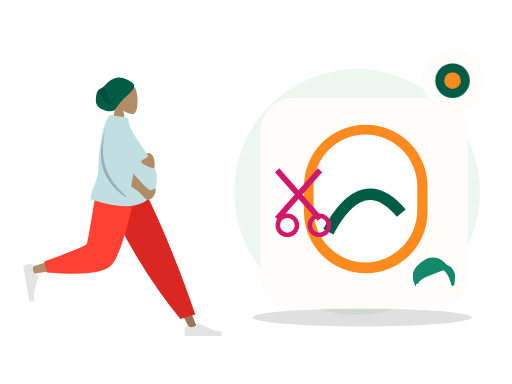
t = 0.00 s
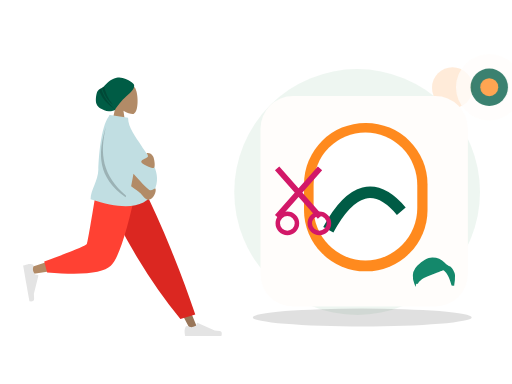
t = 0.70 s
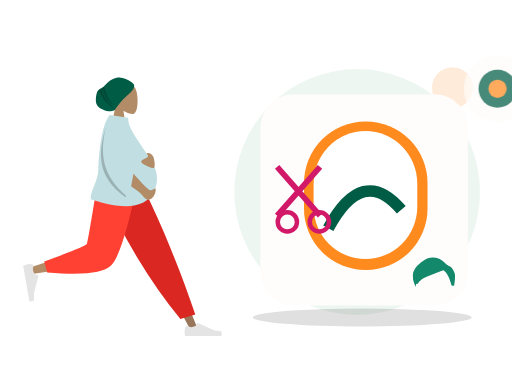
t = 1.05 s
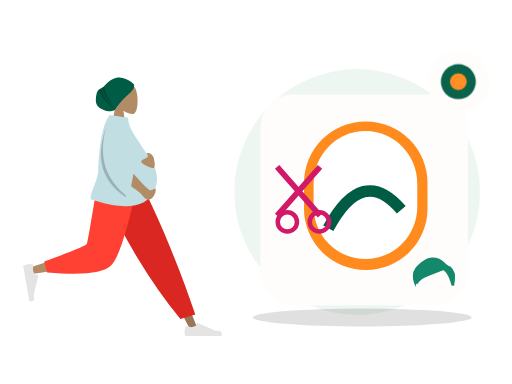
t = 1.75 s
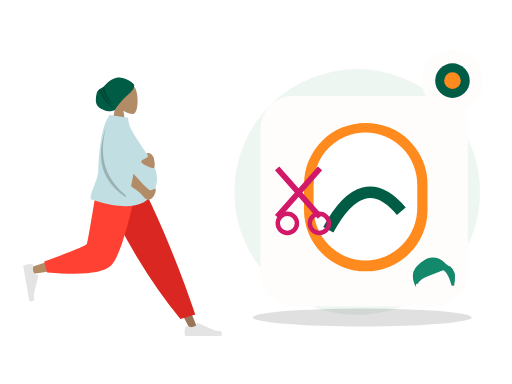
t = 2.10 s
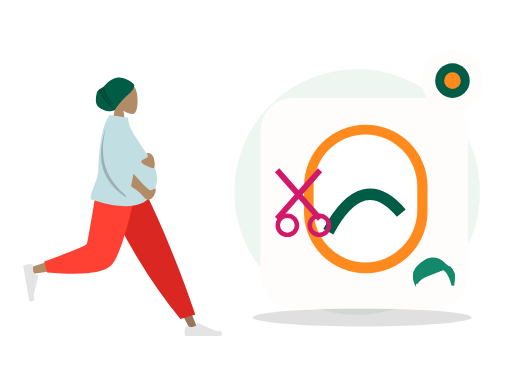
t = 2.80 s

The animated SVG that drew these frames (rendered in a browser with its animation timeline set to each time). Animation: 2 CSS @keyframes rules; one cycle of 2.80 s.

<?xml version="1.0" encoding="UTF-8"?>
<svg xmlns="http://www.w3.org/2000/svg" xmlns:xlink="http://www.w3.org/1999/xlink" width="800" height="600" viewBox="0 0 800 600" role="img" aria-labelledby="zil-147-title zil-147-desc" data-illustration="ZIL-147" data-base="BASE-BEAUTY" data-theme="light" data-motion="on" data-requires-business-state="false" data-status="REVUE_VISUELLE_REQUISE">
<title id="zil-147-title">Réserver un service beauté</title><desc id="zil-147-desc">Illustration Zamurek. Géométrie vectorielle native. Famille BASE-BEAUTY. Sources Humaaans / IRA Design lorsque présentes. Pas de preuve transactionnelle.</desc>
<style><![CDATA[#zil-147-seal{transform-box:fill-box;transform-origin:center;animation:zil-147-hint 2s ease-in-out 1}#zil-147-device{transform-box:fill-box;transform-origin:center;animation:zil-147-float 2.8s ease-in-out 1}@keyframes zil-147-hint{0%,100%{scale:1;opacity:1}50%{scale:1.1;opacity:.72}}@keyframes zil-147-float{0%,100%{translate:0 0}50%{translate:0 -6px}}@media(prefers-reduced-motion:reduce){*{animation:none!important;transition:none!important}}]]></style>
<g id="zil-147-background" data-layer="decor">
<circle cx="558" cy="300" r="192" fill="#EAF4EE" opacity=".81"/>
<ellipse cx="566" cy="496" rx="171" ry="14" fill="#005C452" opacity=".12"/>
<circle cx="707" cy="137" r="32" fill="#FF8A1E" opacity=".17"/>
<path d="M701 218l10 16 16 10-16 10-10 16-10-16-16-10 16-10z" fill="#D21868" opacity=".25"/></g>
<g id="zil-147-person" data-upstream="Humaaans" data-source="standing-7.svg"><svg x="9" y="89" width="355" height="445" viewBox="0 0 380 480" overflow="visible">
    
    <title>humaaans/standing-7</title>
    <desc>Created with Sketch.</desc>
    <defs>
        <path d="M64.5343215,14.0230865 C64.3065515,12.6093624 64.7574964,11.9155004 59.0732802,7.93268952 C53.389064,3.94987864 44.211645,-0.747515329 34.9682446,1.29681455 C22.9724635,3.94987864 18.2079576,11.8626339 13.5821476,15.7094818 C9.41210415,19.1774243 5.22806492,19.5818551 2.74846744,23.8850047 C0.268869963,28.1881542 -1.05036881,40.5681125 1.10575813,45.4899954 C4.08002328,52.2794771 9.94531203,54.1079419 14.2269314,56.0640047 C21.5699769,59.4186837 31.9492069,55.8756958 32.2006365,55.2887931 C34.1455528,50.7488475 44.6146274,37.9419323 50.9115227,32.5613058 C55.5419392,28.6046667 65.6033492,20.6583313 64.5343215,14.0230865 Z" id="zil-147-person-node-0" data-part="part"></path>
    </defs>
    <g id="zil-147-person-node-1" data-part="part" stroke="none" stroke-width="1" fill="none" fill-rule="evenodd">
        <g id="zil-147-person-node-2" data-part="part" transform="translate(28.000000, 9.000000)">
            <g id="zil-147-person-node-3" data-part="head" transform="translate(88.812991, 0.000000)">
                <g id="zil-147-person-node-4" data-part="head" transform="translate(58.494090, 33.579940)" fill="#B28B67">
                    <path d="M8.94989243,37.3605292 C3.95849475,31.501641 0.580212404,24.3214928 1.14472537,16.2759306 C2.77124441,-6.90557456 35.0407011,-1.80593879 41.3177785,9.89409432 C47.5948559,21.5941274 46.8489759,51.2722317 38.7364127,53.363354 C35.5011336,54.1972907 28.6090274,52.1544798 21.5944711,47.9264891 L25.9973733,79.0753437 L0,79.0753437 L8.94989243,37.3605292 Z"></path>
                </g>
                <g id="zil-147-person-node-5" data-part="part" transform="translate(33.579940, 24.914149)">
                    <mask id="zil-147-person-node-6" data-part="part" fill="white">
                        <use xlink:href="#zil-147-person-node-0"></use>
                    </mask>
                    <use fill="#005C45" xlink:href="#zil-147-person-node-0"></use>
                    <path d="M13.4937455,12.9986866 C15.4436421,25.3254377 20.5624303,36.5992821 28.8501101,46.8202196 C19.186377,39.3220837 12.8193453,28.8377305 9.74901498,15.3671601 L13.4937455,12.9986866 Z M8.66406766,17.7021994 C11.8626445,30.9456549 20.1679354,43.4597279 33.5799405,55.2444182 C18.0609623,45.8769554 8.31194732,33.7885482 4.33289555,18.9791964 L8.66406766,17.7021994 Z" id="zil-147-person-node-7" data-part="part" fill-opacity="0.2" fill="#000000" mask="url(#zil-147-person-node-6)"></path>
                </g>
            </g>
            <g id="zil-147-person-node-8" data-part="legs" transform="translate(0.000000, 202.587623)">
                <polygon id="zil-147-person-node-9" data-part="part" fill="#997659" points="140.819105 0 221.309587 134.565555 281.65429 248.32939 294.652004 248.32939 193.543607 5.51402013e-13"></polygon>
                <g id="zil-147-person-node-10" data-part="part" transform="translate(270.805972, 215.561553)" fill="#E4E4E4">
                    <path d="M2.90101634,27.5159711 C1.68915471,30.7510048 1.08322389,33.1715576 1.08322389,34.7776295 C1.08322389,36.7309922 1.40863973,39.5814342 2.05947141,43.3289555 C4.32550923,43.3289555 24.6907726,43.3289555 63.1552616,43.3289555 C64.7429247,38.080202 63.8264335,35.2465689 60.4057881,34.8280561 C56.9851428,34.4095434 54.1435546,34.0316599 51.8810236,33.6944057 L23.4842859,21.0349984 C22.9378762,20.7914062 22.2974531,21.0368884 22.053861,21.5832981 C22.0496938,21.5926456 22.0456593,21.6020518 22.0417587,21.6115137 L20.2164382,26.0392887 C17.0498153,27.5167596 14.4766054,28.2554951 12.4968086,28.2554951 C10.8882707,28.2554951 8.66686616,27.6058583 5.8325951,26.3065849 L5.83260102,26.3065719 C4.74493521,25.8079692 3.45901046,26.2854991 2.96040771,27.373165 C2.9389172,27.420045 2.91910746,27.4676773 2.90101634,27.5159711 Z" id="zil-147-person-node-11" data-part="part"></path>
                </g>
                <path d="M264.89488,230.11238 L289.960742,222.529813 C278.978705,189.699447 265.518659,153.570834 249.580605,114.143973 C233.64255,74.7171116 216.525672,36.6691207 198.229971,2.84217094e-14 L127.43487,2.84217094e-14 C147.775755,46.3847539 169.339822,88.531257 192.127069,126.439509 C214.914315,164.347762 239.170253,198.905385 264.89488,230.11238 Z" id="zil-147-person-node-12" data-part="part" fill="#DB2721"></path>
                <path d="M135.52932,2.84217094e-14 C127.93253,47.2872601 113.280403,107.702209 111.897637,109.566632 C110.975793,110.809581 77.7891793,121.930063 12.3377948,142.928077 L15.1454578,154.389667 C93.1960803,143.128296 134.322102,134.391261 138.523523,128.178562 C144.825654,118.859514 176.293047,45.2388276 188.480956,2.84217094e-14 L135.52932,2.84217094e-14 Z" id="zil-147-person-node-13" data-part="part" fill="#B28B67"></path>
                <path d="M35.3450622,133.02041 L40.2904549,151.480129 C98.667773,156.600183 134.436845,152.900622 147.597671,140.381446 C160.758498,127.862271 175.757955,81.0684551 192.596043,-1.13686838e-13 L125.088686,-1.13686838e-13 C114.42047,66.3841564 108.456243,100.969601 107.196005,103.756335 C105.935767,106.543068 81.9854524,116.29776 35.3450622,133.02041 Z" id="zil-147-person-node-14" data-part="part" fill="#FF4133"></path>
                <g id="zil-147-person-node-15" data-part="part" transform="translate(26.538985, 166.816479) rotate(80.000000) translate(-26.538985, -166.816479) translate(-6.499343, 145.152001)" fill="#E4E4E4">
                    <path d="M2.90101634,27.5159711 C1.68915471,30.7510048 1.08322389,33.1715576 1.08322389,34.7776295 C1.08322389,36.7309922 1.40863973,39.5814342 2.05947141,43.3289555 C4.32550923,43.3289555 24.6907726,43.3289555 63.1552616,43.3289555 C64.7429247,38.080202 63.8264335,35.2465689 60.4057881,34.8280561 C56.9851428,34.4095434 54.1435546,34.0316599 51.8810236,33.6944057 L23.4842859,21.0349984 C22.9378762,20.7914062 22.2974531,21.0368884 22.053861,21.5832981 C22.0496938,21.5926456 22.0456593,21.6020518 22.0417587,21.6115137 L20.2164382,26.0392887 C17.0498153,27.5167596 14.4766054,28.2554951 12.4968086,28.2554951 C10.8882707,28.2554951 8.66686616,27.6058583 5.8325951,26.3065849 L5.83260102,26.3065719 C4.74493521,25.8079692 3.45901046,26.2854991 2.96040771,27.373165 C2.9389172,27.420045 2.91910746,27.4676773 2.90101634,27.5159711 Z" id="zil-147-person-node-16" data-part="part"></path>
                </g>
            </g>
            <g id="zil-147-person-node-17" data-part="body" transform="translate(23.827876, 88.835214)">
                <path d="M120.33885,2.47726092 C120.591739,1.65386181 120.848499,0.828114711 121.109013,9.9475983e-14 L122.070864,0.452558281 C122.220965,0.297686068 122.372189,0.146808113 122.524547,-8.52651283e-14 L152.844493,4.68817374 C152.844493,21.738969 166.411055,37.6923366 174.993389,51.4185123 C188.334712,72.7559884 212.074277,96.4066107 196.853431,128.106046 C183.138669,156.668861 147.414698,161.307286 89.681517,142.021321 C89.681517,126.636955 102.326331,111.170882 102.729291,92.4645844 C103.112891,74.6570098 106.442584,20.7031536 120.33885,2.47726092 Z" id="zil-147-person-node-18" data-part="part" fill="#C1DEE2"></path>
                <path d="M158.002294,120.007365 C160.029947,109.543105 161.345334,102.55704 161.948454,99.0491682 C178.10146,117.302434 187.433171,126.534933 189.943585,126.746664 C194.664903,127.144866 198.153576,122.958098 199.146931,124.135125 C200.788776,129.009639 196.151509,141.211347 187.287471,142.985553 C183.054714,143.832772 176.504768,135.104115 173.806079,132.011356 C172.744638,130.79492 167.476709,126.79359 158.002294,120.007365 Z M185.904216,64.2160256 C190.091476,64.2160256 192.340676,65.9471177 194.816496,69.4396784 C197.292315,72.9322392 199.63512,89.4039239 195.66013,89.4039239 C191.685141,89.4039239 175.031019,83.0364996 175.031019,78.7558037 C175.031019,74.4751078 186.394824,72.6622727 186.394824,69.4396784 C186.394824,66.2170842 181.716955,64.2160256 185.904216,64.2160256 Z" id="zil-147-person-node-19" data-part="part" fill="#B28B67"></path>
                <path d="M149.548896,135.931193 C149.300158,136.821628 149.046582,137.728782 148.788166,138.652658 C101.347312,105.495732 101.324552,65.3145315 115.433746,20.2764138 C104.799257,64.6152512 109.131721,102.010765 149.548896,135.931193 Z" id="zil-147-person-node-20" data-part="part" fill-opacity="0.2" fill="#000000"></path>
            </g>
        </g>
    </g>
</svg></g>
<g id="zil-147-device" data-layer="object" transform="translate(407 153)">
<rect x="0" y="0" width="324" height="329" rx="51" fill="#FFFDFB" stroke="#FF8A1EUTLINE" stroke-width="4"/>
<g id="zil-147-object-geometry" transform="translate(1 16)"><rect x="67" y="26" width="193" height="232" rx="96" fill="#FF8A1E"/><rect x="82" y="41" width="162" height="200" rx="82" fill="#FFFFFF"/><path d="M105 193q54-100 114-29" stroke="#005C45" stroke-width="18" fill="none"/><path d="M55 271h224" stroke="#005C452" stroke-width="11" stroke-linecap="round"/><path d="M25 97l67 76m0-76l-67 76" stroke="#D21868" stroke-width="9"/><circle cx="41" cy="183" r="15" fill="none" stroke="#D21868" stroke-width="7"/><circle cx="91" cy="183" r="15" fill="none" stroke="#D21868" stroke-width="7"/></g>
</g>
<g id="zil-147-ira" data-upstream="IRA Design" data-source="hair.svg"><svg x="645" y="392" width="66" height="66" viewBox="0 0 30.59 21" overflow="visible"><defs><style>.cls-1{fill:#14886B;}</style></defs><title>hair</title><g id="zil-147-ira-node-0" data-part="part"><path class="cls-1" d="M22.74,14.69S9.38,19.56,6.63,21.6a6.66,6.66,0,0,0-2.48,2.92s-1.42-.62-1.33,1.42-1.59-3.19-2-4.87A11.14,11.14,0,0,1,4,11.24c3.63-3.45,7.61-6,11-5.84a12.65,12.65,0,0,1,8.76,3.72c2.65,2.57,3.27,2.39,3.81,2.65a10.84,10.84,0,0,1,3.63,6.37A31.57,31.57,0,0,1,30.53,26a1,1,0,0,0-1.33-.18c-.71.53-.88-3-3.19-7.35C24.33,15.31,22.74,14.69,22.74,14.69Z" transform="translate(-0.63 -5.39)"/></g></svg></g>
<g id="zil-147-seal" data-layer="contextual-accessory" transform="translate(707 126)">
<circle r="48" fill="#FFFDFB" stroke="#FF8A1EUTLINE" stroke-width="4"/>
<g id="zil-147-context-symbol"><circle r="27" fill="#005C45"/><circle r="13" fill="#FF8A1E"/></g></g>
</svg>
